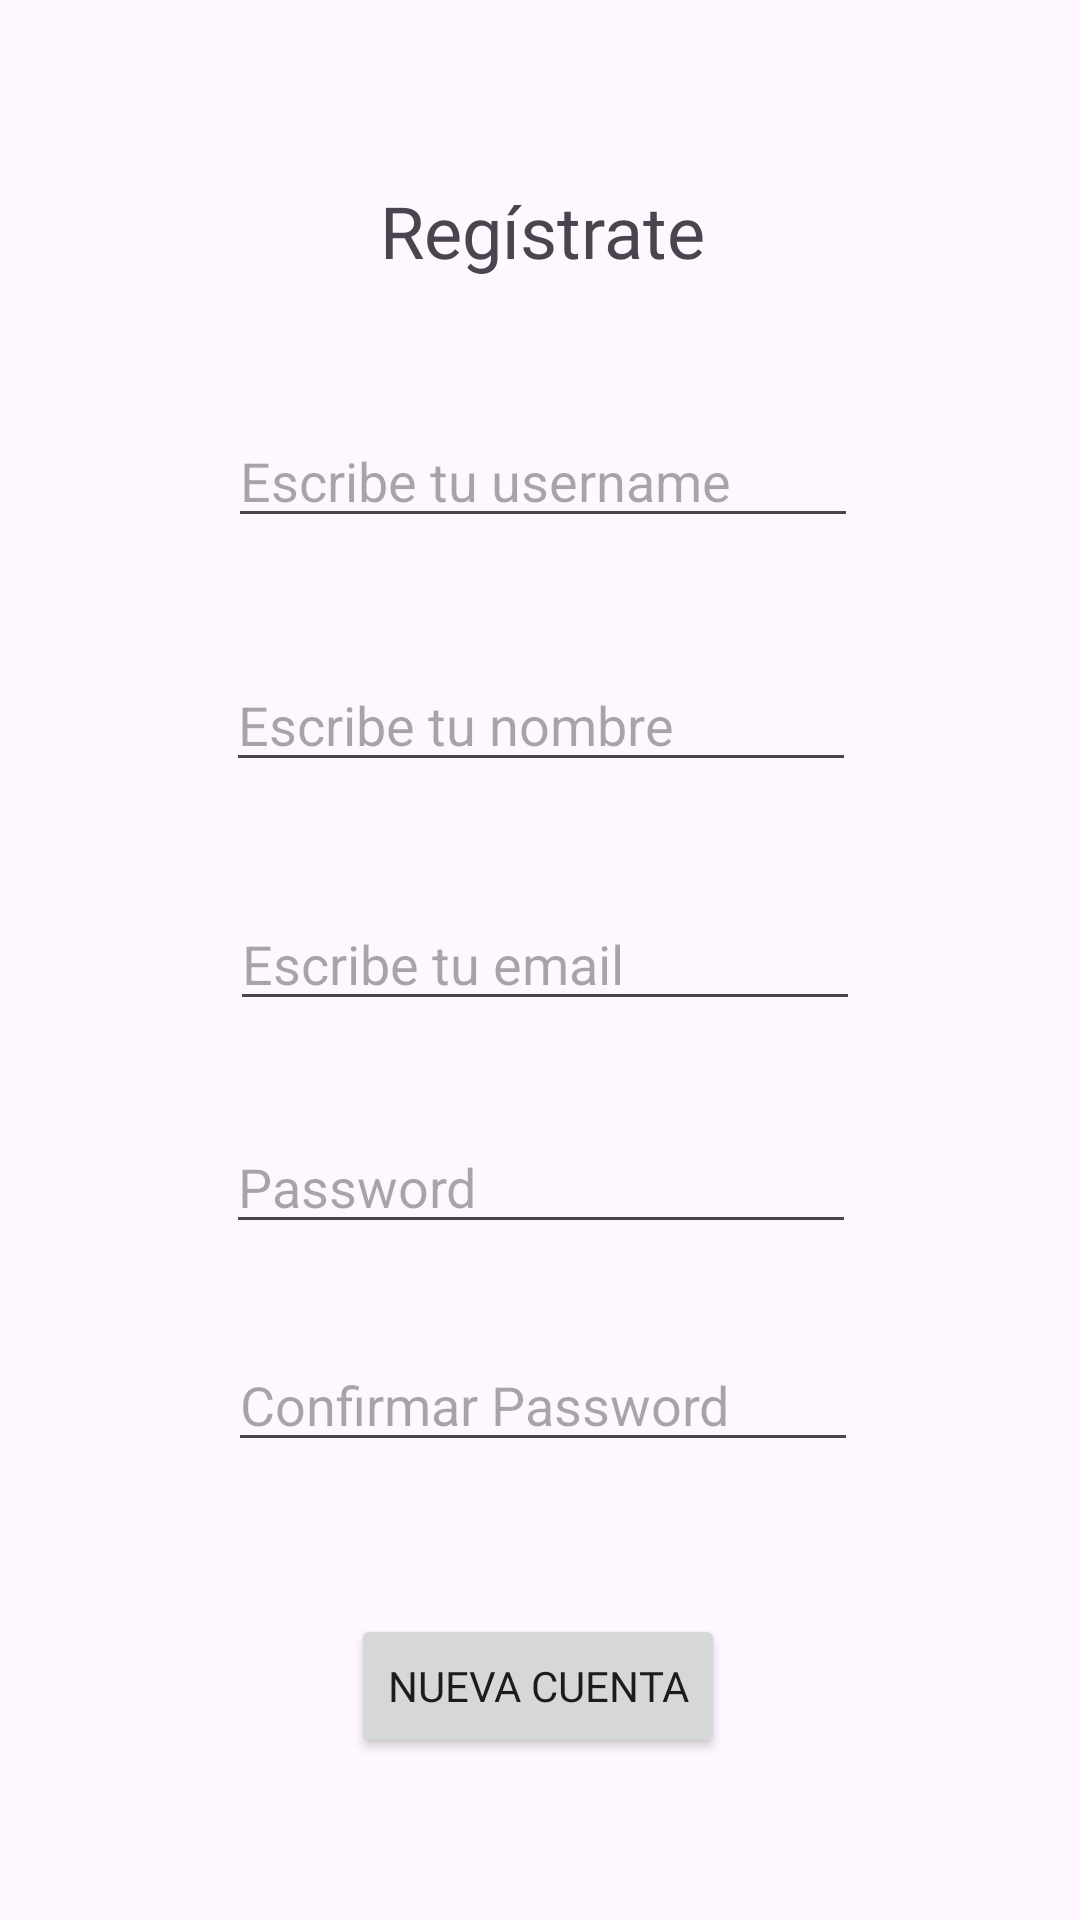

The Android layout XML behind this screen, and the referenced resources:
<!-- AndroidManifest.xml: application theme Theme.ClosetPro -->
<!-- res/layout/activity_registro.xml -->
<?xml version="1.0" encoding="utf-8"?>

<androidx.constraintlayout.widget.ConstraintLayout xmlns:android="http://schemas.android.com/apk/res/android"
    xmlns:app="http://schemas.android.com/apk/res-auto"
    xmlns:tools="http://schemas.android.com/tools"
    android:id="@+id/main"
    android:layout_width="match_parent"
    android:layout_height="match_parent"
    tools:context=".RegistroActivity">

    <EditText
        android:id="@+id/edit_txt_nombre"
        android:layout_width="wrap_content"
        android:layout_height="wrap_content"
        android:ems="10"
        android:hint="Escribe tu nombre"
        android:inputType="text"
        app:layout_constraintBottom_toTopOf="@+id/g_registro_email"
        app:layout_constraintEnd_toStartOf="@+id/g_drch_registro"
        app:layout_constraintHorizontal_bias="0.495"
        app:layout_constraintStart_toStartOf="@+id/g_izq_registro"
        app:layout_constraintTop_toTopOf="@+id/g_registro_nombre" />

    <EditText
        android:id="@+id/edit_txt_email"
        android:layout_width="wrap_content"
        android:layout_height="wrap_content"
        android:ems="10"
        android:hint="Escribe tu email"
        android:inputType="text"
        app:layout_constraintBottom_toTopOf="@+id/g_registro_password"
        app:layout_constraintEnd_toStartOf="@+id/g_drch_registro"
        app:layout_constraintHorizontal_bias="0.512"
        app:layout_constraintStart_toStartOf="@+id/g_izq_registro"
        app:layout_constraintTop_toTopOf="@+id/g_registro_email"
        app:layout_constraintVertical_bias="0.488"
        tools:ignore="MissingConstraints" />

    <EditText
        android:id="@+id/edit_txt_pass"
        android:layout_width="wrap_content"
        android:layout_height="wrap_content"
        android:ems="10"
        android:hint="Password"
        android:inputType="textPassword"
        app:layout_constraintBottom_toTopOf="@+id/g_registro_password2"
        app:layout_constraintEnd_toStartOf="@+id/g_drch_registro"
        app:layout_constraintHorizontal_bias="0.495"
        app:layout_constraintStart_toStartOf="@+id/g_izq_registro"
        app:layout_constraintTop_toTopOf="@+id/g_registro_password"
        app:layout_constraintVertical_bias="0.514" />

    <androidx.constraintlayout.widget.Guideline
        android:id="@+id/g_izq_registro"
        android:layout_width="wrap_content"
        android:layout_height="wrap_content"
        android:orientation="vertical"
        app:layout_constraintGuide_percent="0.10462287" />

    <androidx.constraintlayout.widget.Guideline
        android:id="@+id/g_drch_registro"
        android:layout_width="wrap_content"
        android:layout_height="wrap_content"
        android:orientation="vertical"
        app:layout_constraintGuide_percent="0.9" />

    <androidx.constraintlayout.widget.Guideline
        android:id="@+id/g_v_registro"
        android:layout_width="wrap_content"
        android:layout_height="wrap_content"
        android:orientation="horizontal"
        app:layout_constraintGuide_percent="0.5" />

    <androidx.constraintlayout.widget.Guideline
        android:id="@+id/g_v_central_registro"
        android:layout_width="wrap_content"
        android:layout_height="wrap_content"
        android:orientation="vertical"
        app:layout_constraintGuide_percent="0.5" />

    <androidx.constraintlayout.widget.Guideline
        android:id="@+id/g_h_top_registro"
        android:layout_width="wrap_content"
        android:layout_height="wrap_content"
        android:orientation="horizontal"
        app:layout_constraintGuide_percent="0.06" />

    <androidx.constraintlayout.widget.Guideline
        android:id="@+id/g_h_bottom_registro"
        android:layout_width="wrap_content"
        android:layout_height="wrap_content"
        android:orientation="horizontal"
        app:layout_constraintGuide_percent="0.94" />

    <EditText
        android:id="@+id/edit_text_username"
        android:layout_width="wrap_content"
        android:layout_height="wrap_content"
        android:ems="10"
        android:hint="Escribe tu username"
        android:inputType="text"
        app:layout_constraintBottom_toTopOf="@+id/g_registro_nombre"
        app:layout_constraintEnd_toStartOf="@+id/g_drch_registro"
        app:layout_constraintHorizontal_bias="0.504"
        app:layout_constraintStart_toStartOf="@+id/g_izq_registro"
        app:layout_constraintTop_toTopOf="@+id/g_registro_user"
        app:layout_constraintVertical_bias="0.54" />

    <Button
        android:id="@+id/b_Registrar_User"
        android:layout_width="wrap_content"
        android:layout_height="wrap_content"
        android:fontFamily="@font/montserrat_semibold"
        android:onClick="addToFireBase_DB"
        android:text="Nueva cuenta"
        app:layout_constraintBottom_toTopOf="@+id/g_h_bottom_registro"
        app:layout_constraintEnd_toStartOf="@+id/g_drch_registro"
        app:layout_constraintHorizontal_bias="0.491"
        app:layout_constraintStart_toStartOf="@+id/g_izq_registro"
        app:layout_constraintTop_toTopOf="@+id/guideline14"
        app:layout_constraintVertical_bias="0.685" />

    <androidx.constraintlayout.widget.Guideline
        android:id="@+id/g_registro_password2"
        android:layout_width="wrap_content"
        android:layout_height="wrap_content"
        android:orientation="horizontal"
        app:layout_constraintGuide_percent="0.67" />

    <androidx.constraintlayout.widget.Guideline
        android:id="@+id/g_registro_password"
        android:layout_width="wrap_content"
        android:layout_height="wrap_content"
        android:orientation="horizontal"
        app:layout_constraintGuide_percent="0.56" />

    <androidx.constraintlayout.widget.Guideline
        android:id="@+id/g_registro_nombre"
        android:layout_width="wrap_content"
        android:layout_height="wrap_content"
        android:orientation="horizontal"
        app:layout_constraintGuide_percent="0.31" />

    <androidx.constraintlayout.widget.Guideline
        android:id="@+id/g_registro_user"
        android:layout_width="wrap_content"
        android:layout_height="wrap_content"
        android:orientation="horizontal"
        app:layout_constraintGuide_percent="0.18" />

    <androidx.constraintlayout.widget.Guideline
        android:id="@+id/g_registro_email"
        android:layout_width="wrap_content"
        android:layout_height="wrap_content"
        android:orientation="horizontal"
        app:layout_constraintGuide_percent="0.44" />

    <TextView
        android:id="@+id/txt_registrar"
        android:layout_width="wrap_content"
        android:layout_height="wrap_content"
        android:fontFamily="@font/montserrat_semibold"
        android:text="Regístrate"
        android:textSize="24sp"
        app:layout_constraintBottom_toTopOf="@+id/g_registro_user"
        app:layout_constraintEnd_toStartOf="@+id/g_drch_registro"
        app:layout_constraintStart_toStartOf="@+id/g_izq_registro"
        app:layout_constraintTop_toTopOf="@+id/g_h_top_registro" />

    <androidx.constraintlayout.widget.Guideline
        android:id="@+id/guideline14"
        android:layout_width="wrap_content"
        android:layout_height="wrap_content"
        android:orientation="horizontal"
        app:layout_constraintGuide_percent="0.7879617" />

    <EditText
        android:id="@+id/edit_txt_pass_conf"
        android:layout_width="wrap_content"
        android:layout_height="wrap_content"
        android:ems="10"
        android:hint="Confirmar Password"
        android:inputType="textPassword"
        app:layout_constraintBottom_toTopOf="@+id/guideline14"
        app:layout_constraintEnd_toStartOf="@+id/g_drch_registro"
        app:layout_constraintStart_toStartOf="@+id/g_izq_registro"
        app:layout_constraintTop_toTopOf="@+id/g_registro_password2" />

</androidx.constraintlayout.widget.ConstraintLayout>
<!-- resources referenced by this layout -->
<resources>
  <style name="Theme.ClosetPro" parent="Base.Theme.ClosetPro" />
  <style name="Base.Theme.ClosetPro" parent="Theme.Material3.DayNight.NoActionBar">
          
          
      </style>
</resources>
